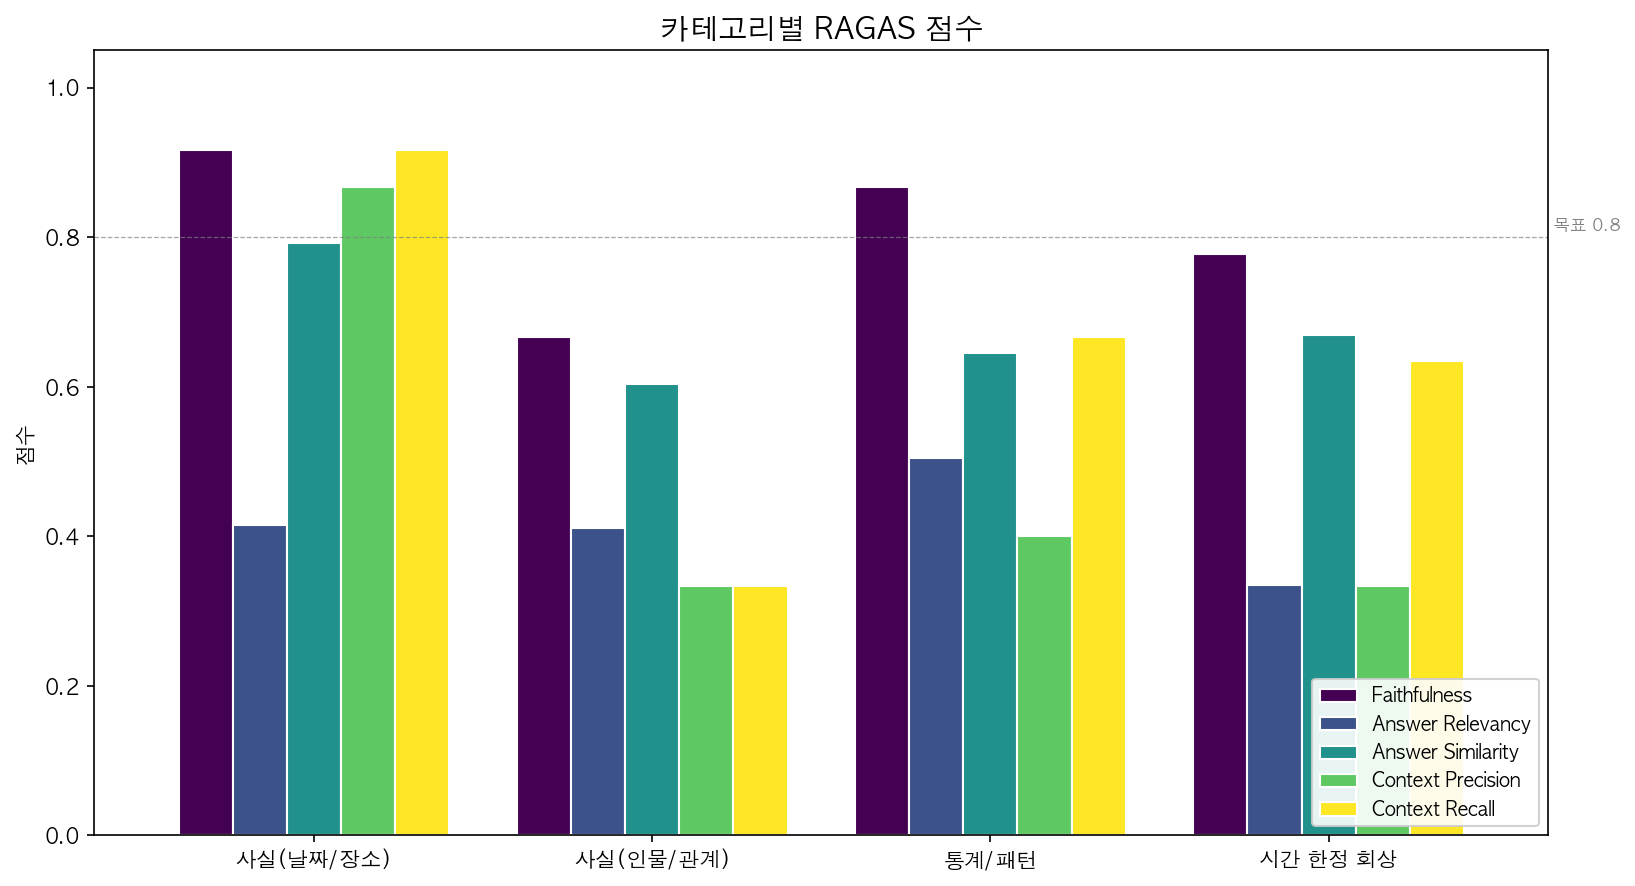

The file beside this chart, header and first rows:
category, faithfulness, answer_relevancy, answer_similarity, context_precision, context_recall
fact_date_place, 0.917, 0.415, 0.793, 0.867, 0.917
fact_person, 0.667, 0.411, 0.604, 0.333, 0.333
stat_pattern, 0.867, 0.504, 0.645, 0.4, 0.667
time_recall, 0.778, 0.335, 0.669, 0.333, 0.635
